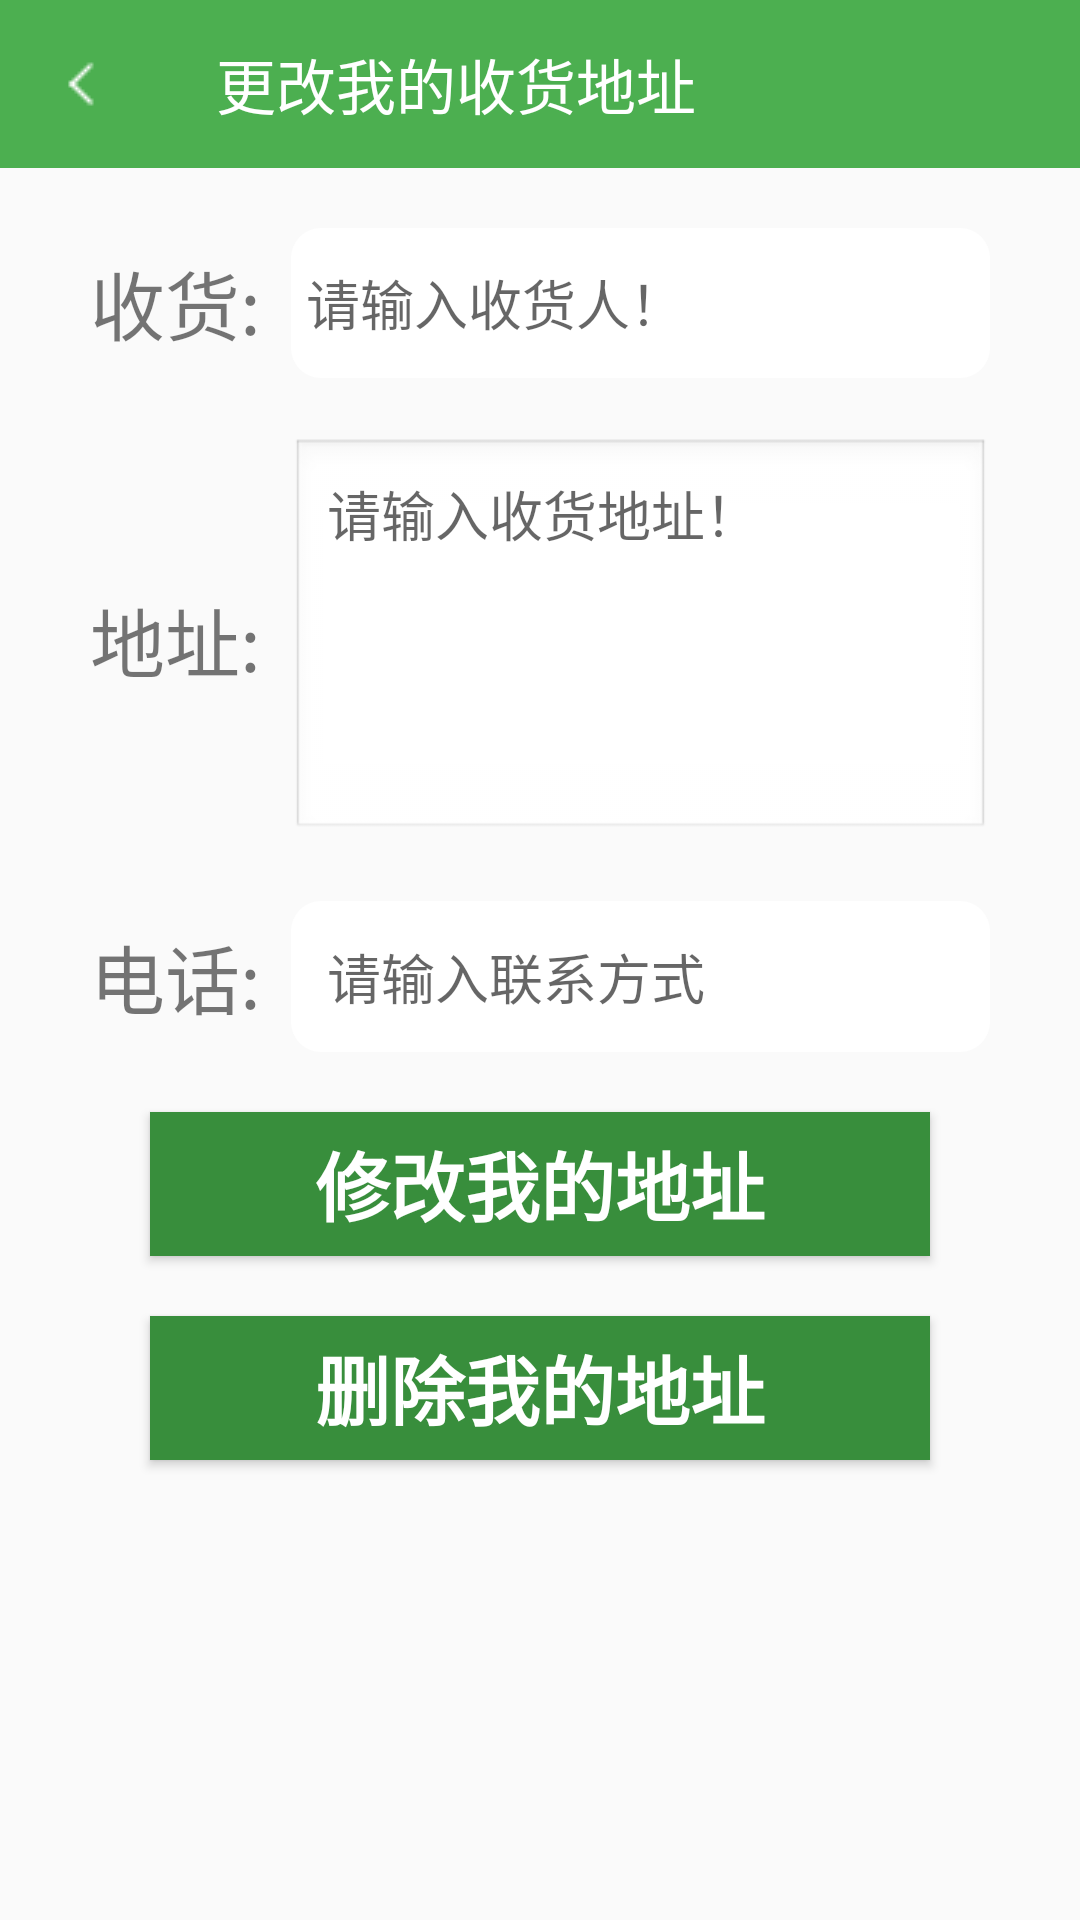

Produce the Android XML layout that renders to this screen, including the resource entries it uses.
<!-- AndroidManifest.xml: application theme Theme.OrderFood -->
<!-- res/layout/activity_update_address.xml -->
<?xml version="1.0" encoding="utf-8"?>
<LinearLayout xmlns:android="http://schemas.android.com/apk/res/android"
    xmlns:app="http://schemas.android.com/apk/res-auto"
    xmlns:tools="http://schemas.android.com/tools"
    android:layout_width="match_parent"
    android:layout_height="match_parent"
    android:background="@drawable/bac"
    android:orientation="vertical"
    tools:context=".user.activity.comment.UpdateAddressActivity">

    <androidx.appcompat.widget.Toolbar
        android:id="@+id/update_address_toolbar"
        android:layout_width="match_parent"
        android:layout_height="wrap_content"
        android:background="@color/colorPrimary"
        app:navigationIcon="@drawable/back"
        app:title="更改我的收货地址"
        app:titleTextColor="#FFFFFF" />


    <LinearLayout
        android:layout_width="match_parent"
        android:layout_height="match_parent"
        android:layout_gravity="center_horizontal|center_vertical"
        android:gravity="center_horizontal"
        android:orientation="vertical"
        android:paddingLeft="30dp"
        android:paddingRight="30dp">


        <LinearLayout
            android:layout_width="match_parent"
            android:layout_height="wrap_content"
            android:layout_marginTop="20dp"
            android:gravity="center_vertical"
            android:orientation="horizontal">

            <TextView
                android:layout_width="wrap_content"
                android:layout_height="wrap_content"
                android:text="收货:"
                android:textSize="25sp" />

            <EditText
                android:id="@+id/update_peo_up"
                style="@style/MyEditStyle"
                android:layout_width="match_parent"
                android:background="@drawable/circle_background"
                android:hint="请输入收货人！" />
        </LinearLayout>

        <LinearLayout
            android:layout_width="match_parent"
            android:layout_height="wrap_content"
            android:layout_marginTop="20dp"
            android:gravity="center_vertical"
            android:orientation="horizontal">

            <TextView
                android:layout_width="wrap_content"
                android:layout_height="wrap_content"
                android:text="地址:"
                android:textSize="25sp" />

            <EditText
                android:id="@+id/update_address_up"
                style="@style/MyEditStyle"
                android:layout_width="match_parent"
                android:layout_height="wrap_content"
                android:background="@android:drawable/edit_text"
                android:gravity="top"
                android:hint="请输入收货地址！"
                android:inputType="textMultiLine"
                android:maxLines="5"
                android:minLines="5"
                android:padding="12dp"
                android:scrollbars="vertical" />
        </LinearLayout>

        <LinearLayout
            android:layout_width="match_parent"
            android:layout_height="wrap_content"
            android:layout_marginTop="20dp"
            android:gravity="center_vertical"
            android:orientation="horizontal">

            <TextView
                android:layout_width="wrap_content"
                android:layout_height="wrap_content"
                android:text="电话:"
                android:textSize="25sp" />

            <EditText
                android:id="@+id/update_phone_up"
                style="@style/MyEditStyle"
                android:layout_width="match_parent"
                android:layout_height="wrap_content"
                android:background="@drawable/circle_background"
                android:gravity="top"
                android:hint="请输入联系方式"
                android:padding="12dp" />
        </LinearLayout>


        <Button
            android:id="@+id/update_button"
            style="@style/MyBtnStyle"
            android:layout_width="match_parent"
            android:layout_height="wrap_content"
            android:text="修改我的地址"
            android:textStyle="bold"

            />

        <Button
            android:id="@+id/del_button"
            style="@style/MyBtnStyle"
            android:layout_width="match_parent"
            android:layout_height="wrap_content"
            android:text="删除我的地址"
            android:textStyle="bold"

            />


    </LinearLayout>

</LinearLayout>
<!-- resources referenced by this layout -->
<resources>
  <color name="colorPrimary">@color/green_500</color>
  <!-- drawable back: png bitmap (drawable, 237 bytes) -->
  <!-- drawable circle_background (drawable) -->
  <?xml version="1.0" encoding="utf-8"?>
  <selector xmlns:android="http://schemas.android.com/apk/res/android">
      
  
      <item>
          <shape>
              <solid android:color="#FFFFFF" /> 
              <corners android:radius="10dp" /> 
          </shape>
      </item>
  
  
  
  </selector>
  <style name="MyBtnStyle">
          <item name="android:textColor">@color/white</item>
          <item name="android:textSize">25sp</item>
          <item name="android:background">@drawable/btn_bg_selector</item>
          <item name="android:layout_marginLeft">20dp</item>
          <item name="android:layout_marginTop">20dp</item>
          <item name="android:layout_marginRight">20dp</item>
      </style>
  <style name="MyEditStyle">
          <item name="android:background">@drawable/edit_text_bg</item>
          <item name="android:layout_height">50dp</item>
          <item name="android:layout_marginLeft">10dp</item>
          <item name="android:paddingLeft">5dp</item>
          <item name="android:textSize">18sp</item>
      </style>
  <style name="Theme.OrderFood" parent="Base.Theme.OrderFood" />
  <color name="green_500">#4CAF50</color>
  <color name="white">#FFFFFFFF</color>
  <!-- drawable btn_bg_selector (drawable) -->
  <?xml version="1.0" encoding="utf-8"?>
  <selector xmlns:android="http://schemas.android.com/apk/res/android">
      <item android:state_pressed="true" android:drawable="@color/colorPrimary" />
      <item android:state_pressed="false" android:drawable="@color/colorPrimaryVariant" />
  </selector>
  <!-- drawable edit_text_bg (drawable) -->
  <?xml version="1.0" encoding="utf-8"?>
  <shape xmlns:android="http://schemas.android.com/apk/res/android"
      android:shape="rectangle">
      <stroke
          android:width="3dp"
          android:color="@color/colorPrimary" />
      <corners android:radius="10dp" />
  </shape>
  <style name="Base.Theme.OrderFood" parent="Theme.MaterialComponents.DayNight.NoActionBar.Bridge">
          
          <item name="colorPrimary">@color/colorPrimary</item>
          <item name="colorPrimaryVariant">@color/colorPrimaryVariant</item>
          <item name="colorOnPrimary">@color/white</item>
          <item name="colorAccent">@color/colorAccent</item>
          <item name="android:statusBarColor">?attr/colorPrimaryVariant</item>
          
      </style>
  <color name="colorPrimaryVariant">@color/green_700</color>
  <color name="colorAccent">#F4511E</color>
  <color name="green_700">#388E3C</color>
</resources>
